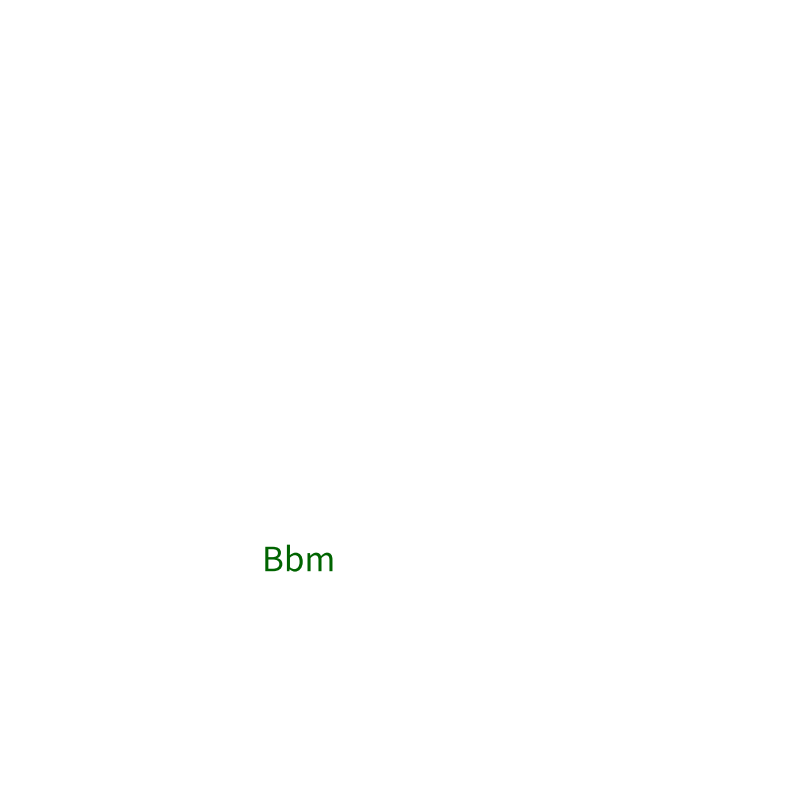
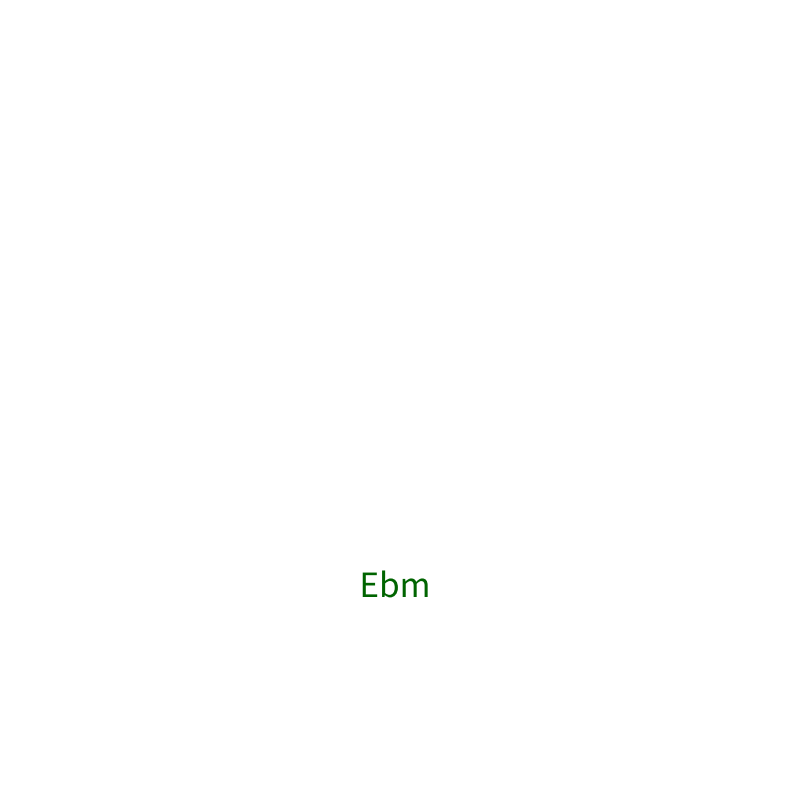
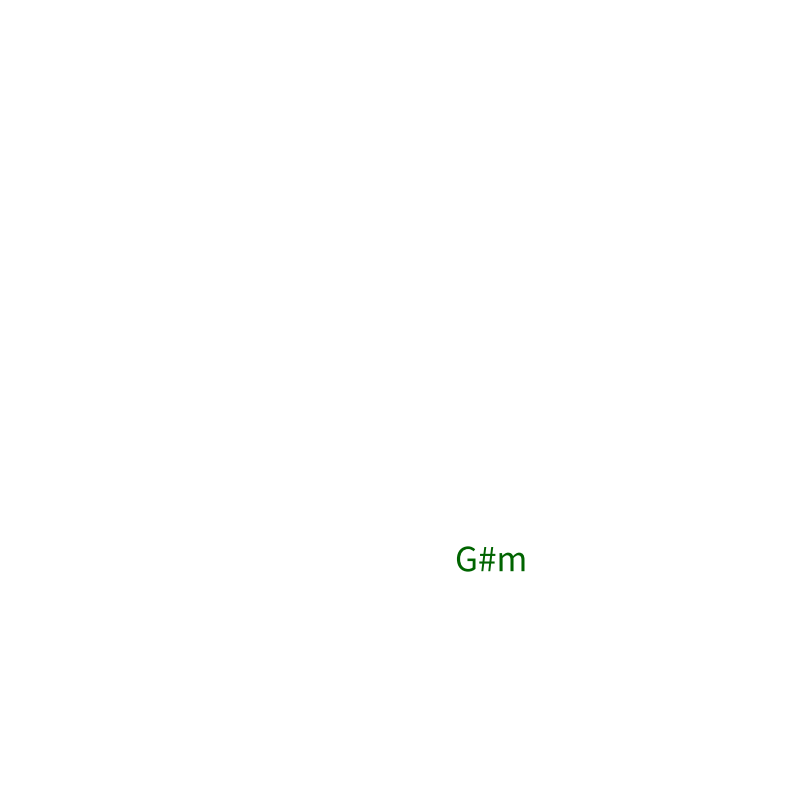
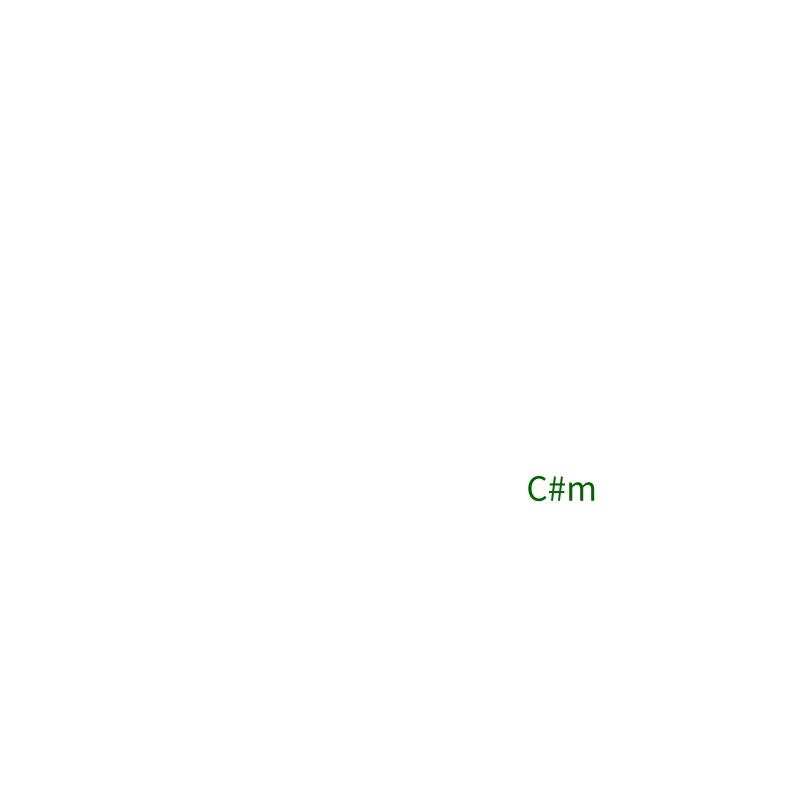
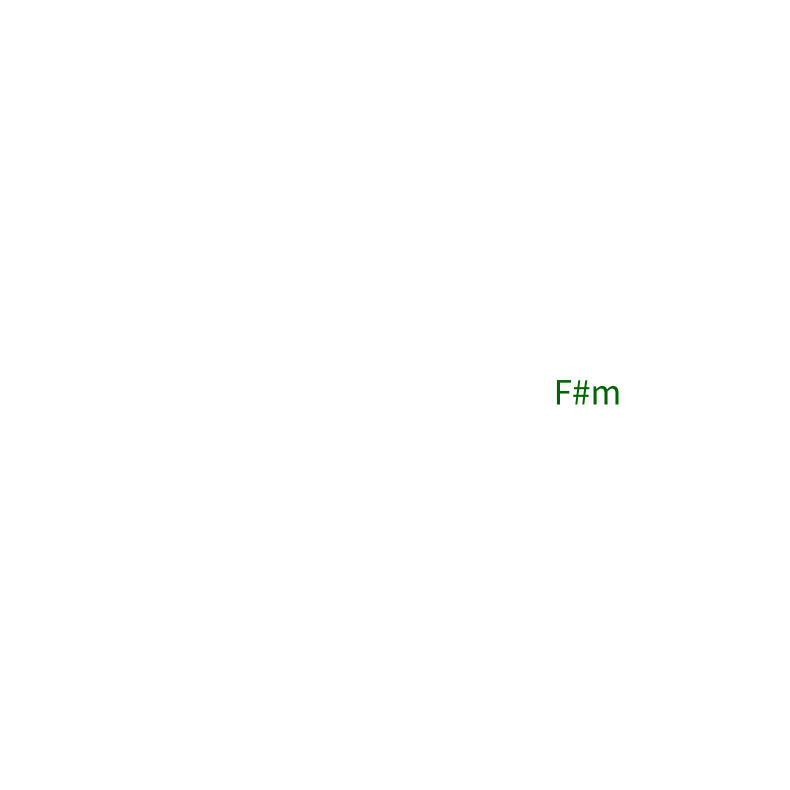
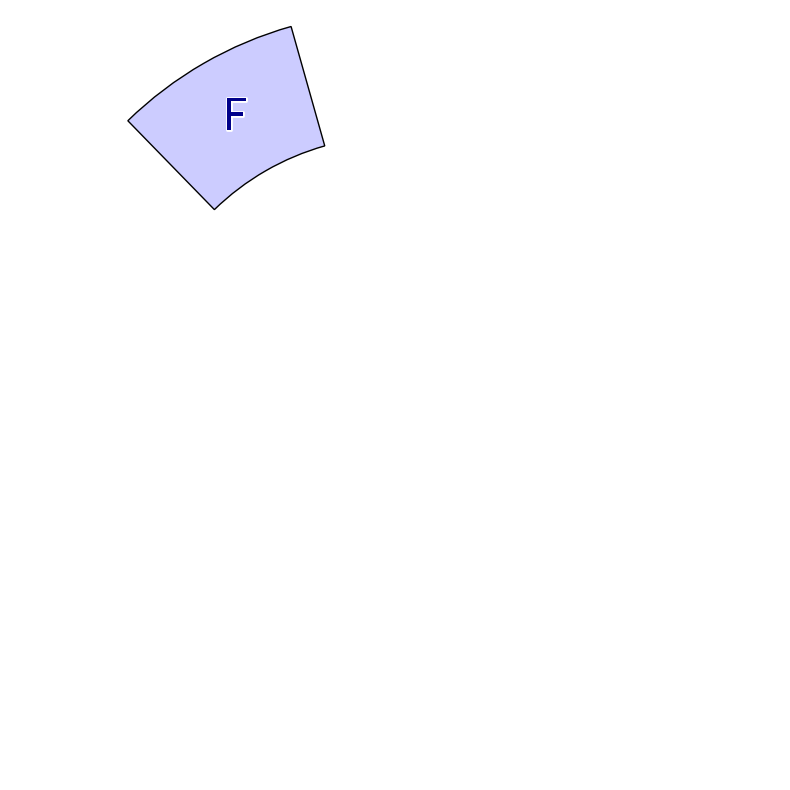
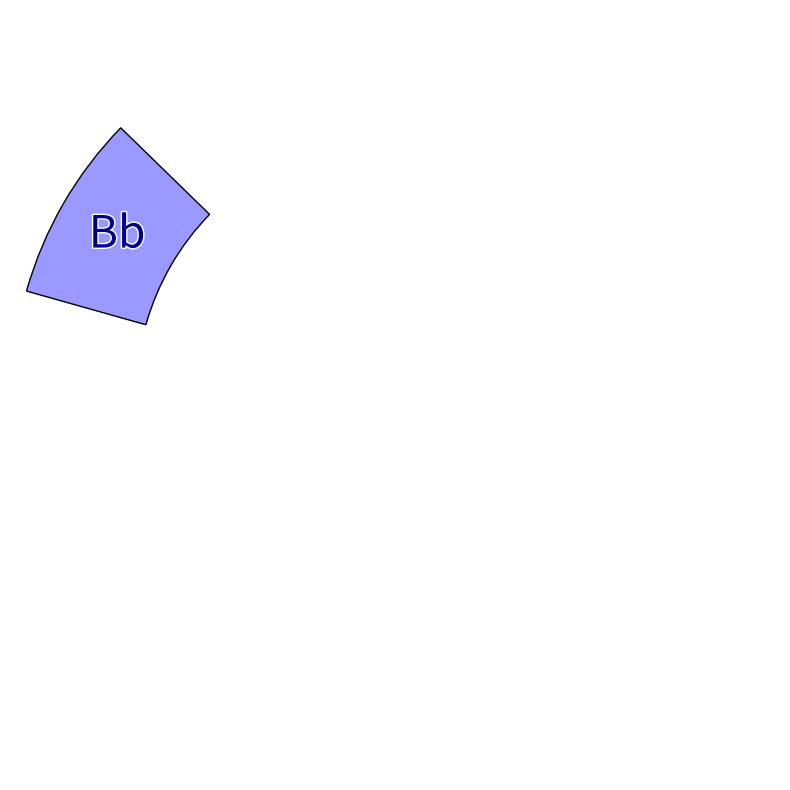
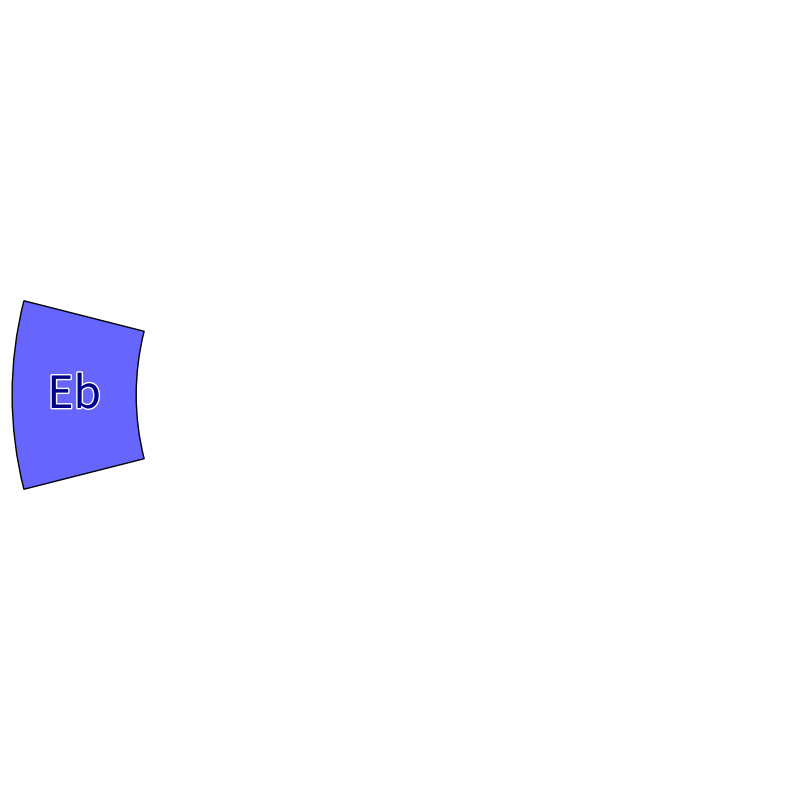
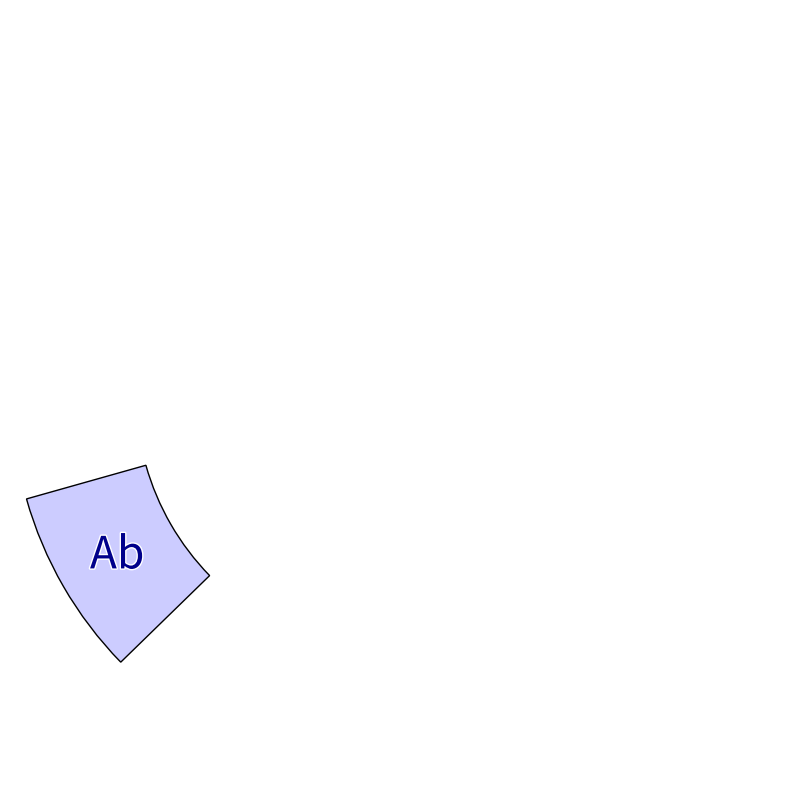

Write Python code to recreate these figures, in order.
import matplotlib.pyplot as plt
from matplotlib.patches import Wedge
import os
import numpy as np
import matplotlib.patheffects as path_effects  # Import for text outline effect

def create_circle_diagram(
    radius,               # Overall radius
    radial_splits,        # List for radial depths [r1, r2, r3, ...]
    angular_splits,       # List of segments for each depth [n1, n2, n3, ...]
    colors,               # List of colors for each segment
    texts,                # List of texts for each segment
    text_colors="black",  # List of text colors per level or single color
    text_sizes=None,      # List of font sizes per arc (nested list)
    transparent_levels=None,  # List of levels to make fully transparent
    exclude_levels=None,  # List of levels to exclude entirely
    spacing_angle_ratio=0.05,  # Ratio of spacing to angular step (constant relative spacing)
    spacing_radius=0.0,   # Spacing between radial levels
    output_folder="circle_diagram",  # Folder to save transparent images
    save_transparent=True # Save transparent elements separately
):
    if exclude_levels is None:
        exclude_levels = []
    if text_sizes is None:
        # Default to size 14 for all arcs if no font sizes are provided
        text_sizes = [[14] * angular_splits[i] for i in range(len(radial_splits) - 1)]
    if transparent_levels is None:
        transparent_levels = []
    if isinstance(text_colors, str):
        text_colors = [text_colors] * len(radial_splits)  # Single color applied to all levels

    os.makedirs(output_folder, exist_ok=True)  # Ensure output directory exists
    full_image_data = []  # To store data for reconstruction

    # Set up the figure for the full diagram
    fig, ax = plt.subplots(figsize=(10, 10), dpi=300)
    ax.set_aspect("equal")
    ax.axis("off")  # Turn off axes for clarity

    # Set axis limits to fit the entire diagram
    max_radius = max(radial_splits)
    ax.set_xlim(-max_radius, max_radius)
    ax.set_ylim(-max_radius, max_radius)

    # Loop through radial depths
    for i, (start_radius, end_radius) in enumerate(zip(radial_splits[:-1], radial_splits[1:])):
        if i in exclude_levels:  # Skip excluded levels entirely
            continue
        
        n_segments = angular_splits[i]  # Number of angular segments at this depth
        angle_step = 360 / n_segments   # Angle covered by each segment
        spacing_angle = angle_step * spacing_angle_ratio  # Dynamic angular spacing

        for j in range(n_segments):
            # Compute angles for the segment
            start_angle = j * angle_step + spacing_angle / 2 + angle_step / 2 + 90
            end_angle = (j + 1) * angle_step - spacing_angle / 2 + angle_step / 2 + 90

            # Adjust radii for spacing
            inner_radius = start_radius + spacing_radius / 2
            outer_radius = end_radius - spacing_radius / 2

            # Get color, text, and font size for this segment
            color = "none" if i in transparent_levels else colors[i][j % len(colors[i])]
            text = texts[i][j % len(texts[i])]
            text_size = text_sizes[i][j]  # Font size for this specific arc
            text_color = text_colors[i]  # Text color for this level

            # Draw the wedge
            wedge = Wedge(
                center=(0, 0),
                r=outer_radius,
                theta1=start_angle,
                theta2=end_angle,
                width=outer_radius - inner_radius,
                facecolor=color if color != "none" else "none",
                edgecolor="black",
                alpha=1.0 if color != "none" else 0.0  # Hide edges if fully transparent
            )
            ax.add_patch(wedge)

            # Add the text with outline
            theta = (start_angle + end_angle) / 2  # Midpoint angle for text
            text_radius = (inner_radius + outer_radius) / 2
            x_text = text_radius * np.cos(np.radians(theta))
            y_text = text_radius * np.sin(np.radians(theta))
            
            text_element = ax.text(
                x_text, y_text, text,
                ha="center", va="center",
                fontsize=text_size,  # Font size for this specific arc
                color=text_color,    # Use specified text color
                rotation=0,          # No rotation
                alpha=1.0            # Ensure full opacity
            )
            text_element.set_path_effects([
                path_effects.Stroke(linewidth=2, foreground="white"),
                path_effects.Normal()
            ])  # Add white outline for better contrast

            # Save transparent image for this segment (if enabled)
            if save_transparent:
                element_fig, element_ax = plt.subplots(figsize=(10, 10), dpi=300)
                element_ax.set_aspect("equal")
                element_ax.axis("off")
                element_ax.set_xlim(-max_radius, max_radius)
                element_ax.set_ylim(-max_radius, max_radius)

                element_ax.add_patch(Wedge(
                    center=(0, 0),
                    r=outer_radius,
                    theta1=start_angle,
                    theta2=end_angle,
                    width=outer_radius - inner_radius,
                    facecolor=color if color != "none" else "none",
                    edgecolor="black" if color != "none" else "none",
                    alpha=1.0 if color != "none" else 0.0
                ))

                text_element = element_ax.text(
                    x_text, y_text, text,
                    ha="center", va="center",
                    fontsize=text_size,  # Match arc-specific text size
                    color=text_color,    # Match level-specific text color
                    rotation=0,          # No rotation
                    alpha=1.0            # Ensure full opacity
                )
                text_element.set_path_effects([
                    path_effects.Stroke(linewidth=2, foreground="white"),
                    path_effects.Normal()
                ])  # Add white outline for better contrast

                element_path = os.path.join(output_folder, f"segment_{i}_{j}.png")
                element_fig.savefig(element_path, transparent=True, bbox_inches="tight", pad_inches=0)
                plt.close(element_fig)

                full_image_data.append({
                    "file": element_path,
                    "center": (0, 0),
                    "radius": (inner_radius, outer_radius),
                    "angles": (start_angle, end_angle),
                    "text": text
                })

    full_image_path = os.path.join(output_folder, "full_image.png")
    fig.savefig(full_image_path, bbox_inches="tight", transparent=True)
    plt.close(fig)
    
    return full_image_path, full_image_data


# Example usage
radius = 10
radial_splits = [0, 3, 6, 9]
angular_splits = [3, 12, 12]
colors = [
    ["#FFCCCC", "#FF9999", "#FF6666", "#FF3333", "#FF0000", "#CC0000", "#990000", "#660000", "#330000", "#990033", "#CC3366", "#FF6699"],
    ["#CCFFCC", "#99FF99", "#66FF66", "#33FF33", "#00FF00", "#00CC00", "#009900", "#006600", "#003300", "#339933", "#66CC66", "#99FF99"],
    ["#CCCCFF", "#9999FF", "#6666FF"]
]

major = ["C", "G", "D", "A", "E", "B", "F#", "Db", "Ab", "Eb", "Bb", "F"]
major.reverse()
minor = ["Am", "Em", "Bm", "F#m", "C#m", "G#m", "Ebm", "Bbm", "Fm", "Cm", "Gm", "Dm"]
minor.reverse()

texts = [
    ["C", "G", "D", "A", "E", "B", "F#", "Db", "Ab", "Eb", "Bb", "F"],
    minor,
    major,
]

# Specify different text sizes for each arc
text_sizes = [
    [20, 20, 20],  # Font sizes for level 1
    [24, 24, 24, 24, 24, 24, 24, 24, 24, 24, 24, 24],  # Font sizes for level 2
    [32, 32, 32, 32, 32, 32, 32, 32, 32, 32, 32, 32],  # Font sizes for level 3
]

create_circle_diagram(
    radius=radius,
    radial_splits=radial_splits,
    angular_splits=angular_splits,
    colors=colors,
    texts=texts,
    text_colors=["black", "darkgreen", "darkblue"],  # Specify text colors
    text_sizes=text_sizes,  # Specify font sizes for each arc
    transparent_levels=[1],  # Make level 2 arcs fully transparent
    exclude_levels=[0],      # Exclude level 1
    spacing_angle_ratio=0.05,
    spacing_radius=0.1,
    output_folder="circle_diagram_output",
    save_transparent=True
)
